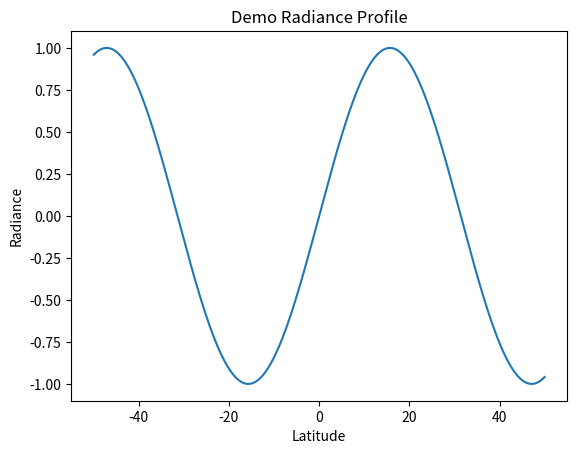

Generate this figure with matplotlib:
import numpy as np
import matplotlib.pyplot as plt

x = np.linspace(-50, 50, 200)
y = np.sin(x/10)

plt.figure()
plt.plot(x, y)
plt.title("Demo Radiance Profile")
plt.xlabel("Latitude")
plt.ylabel("Radiance")
